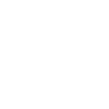
t = 0.00 s
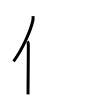
t = 2.00 s
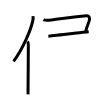
t = 4.00 s
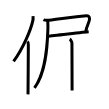
t = 6.00 s
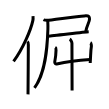
t = 8.00 s
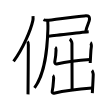
t = 10.00 s

The animated SVG that drew these frames (rendered in a browser with its animation timeline set to each time). Animation: 10 SMIL elements (animate=10); one cycle of 10.00 s.

<svg width="109px" height="109px" viewBox="0 0 px 109px" xmlns="http://www.w3.org/2000/svg" xmlns:xlink="http://www.w3.org/1999/xlink" xml:space="preserve" version="1.1"  baseProfile="full">
<path d="M33,16.14c0.12,1.23,0.21,2.78-0.11,4.29C30.87,30,23.02,48.5,13.56,61.47" style="fill:none;stroke:black;stroke-width:3;opacity:0">
  <animate attributeType="CSS" attributeName="opacity" from="0" to="1" begin="0s" dur="1s" repeatCount="Indefinite" fill="freeze" />
</path>
<path d="M27.49,41.5c0.66,0.68,0.84,2.19,0.84,3.58c0,14.46-0.32,39.58-0.32,49.29" style="fill:none;stroke:black;stroke-width:3;opacity:0">
  <animate attributeType="CSS" attributeName="opacity" from="0" to="1" begin="1s" dur="1s" repeatCount="Indefinite" fill="freeze" />
</path>
<path d="M43.44,19.76c1.29,0.61,3.79,0.62,5.16,0.49c7.38-0.68,34.24-4.43,37.21-4.6c3.03-0.17,3.71,1.5,3.71,3.33c0,3.07-2.67,6.18-3.8,12.67" style="fill:none;stroke:black;stroke-width:3;opacity:0">
  <animate attributeType="CSS" attributeName="opacity" from="0" to="1" begin="2s" dur="1s" repeatCount="Indefinite" fill="freeze" />
</path>
<path d="M48.37,36.16c3.7-0.2,36.47-4.09,40.33-4.29" style="fill:none;stroke:black;stroke-width:3;opacity:0">
  <animate attributeType="CSS" attributeName="opacity" from="0" to="1" begin="3s" dur="1s" repeatCount="Indefinite" fill="freeze" />
</path>
<path d="M47.74,20.43c0.16,3.57,0.27,5.12,0.16,8.68c-0.63,19.87-2.52,44.07-13.41,58.83" style="fill:none;stroke:black;stroke-width:3;opacity:0">
  <animate attributeType="CSS" attributeName="opacity" from="0" to="1" begin="4s" dur="1s" repeatCount="Indefinite" fill="freeze" />
</path>
<path d="M69.71,39.08c0.67,0.39,2.23,2.66,2.23,4.22c0,6.11,0.15,37.55,0.15,47.09" style="fill:none;stroke:black;stroke-width:3;opacity:0">
  <animate attributeType="CSS" attributeName="opacity" from="0" to="1" begin="5s" dur="1s" repeatCount="Indefinite" fill="freeze" />
</path>
<path d="M55.18,47.37c0.42,0.27,0.86,2.24,0.85,2.78c-0.08,3.83-0.35,7.28-1.27,11.66c-0.25,1.21,0.9,2.46,1.91,2.23c10.08-2.29,22.08-3.79,33.33-4.56" style="fill:none;stroke:black;stroke-width:3;opacity:0">
  <animate attributeType="CSS" attributeName="opacity" from="0" to="1" begin="6s" dur="1s" repeatCount="Indefinite" fill="freeze" />
</path>
<path d="M90.42,42.71c0.77,0.36,1.08,3.13,0.95,3.85C90.61,50.9,90.75,55.25,90.2,63" style="fill:none;stroke:black;stroke-width:3;opacity:0">
  <animate attributeType="CSS" attributeName="opacity" from="0" to="1" begin="7s" dur="1s" repeatCount="Indefinite" fill="freeze" />
</path>
<path d="M52.8,75.58c0.43,0.27,0.91,2.24,0.85,2.78c-0.28,2.38-0.32,8.28-1.47,13.12c-0.28,1.19,0.83,1.96,1.84,1.73C64,91,84,88.75,92.04,88.1" style="fill:none;stroke:black;stroke-width:3;opacity:0">
  <animate attributeType="CSS" attributeName="opacity" from="0" to="1" begin="8s" dur="1s" repeatCount="Indefinite" fill="freeze" />
</path>
<path d="M91.99,70.39c0.49,0.38,1.28,3.35,1.26,4.12c-0.16,5.5-0.5,11-0.93,18.54" style="fill:none;stroke:black;stroke-width:3;opacity:0">
  <animate attributeType="CSS" attributeName="opacity" from="0" to="1" begin="9s" dur="1s" repeatCount="Indefinite" fill="freeze" />
</path>
</svg>
